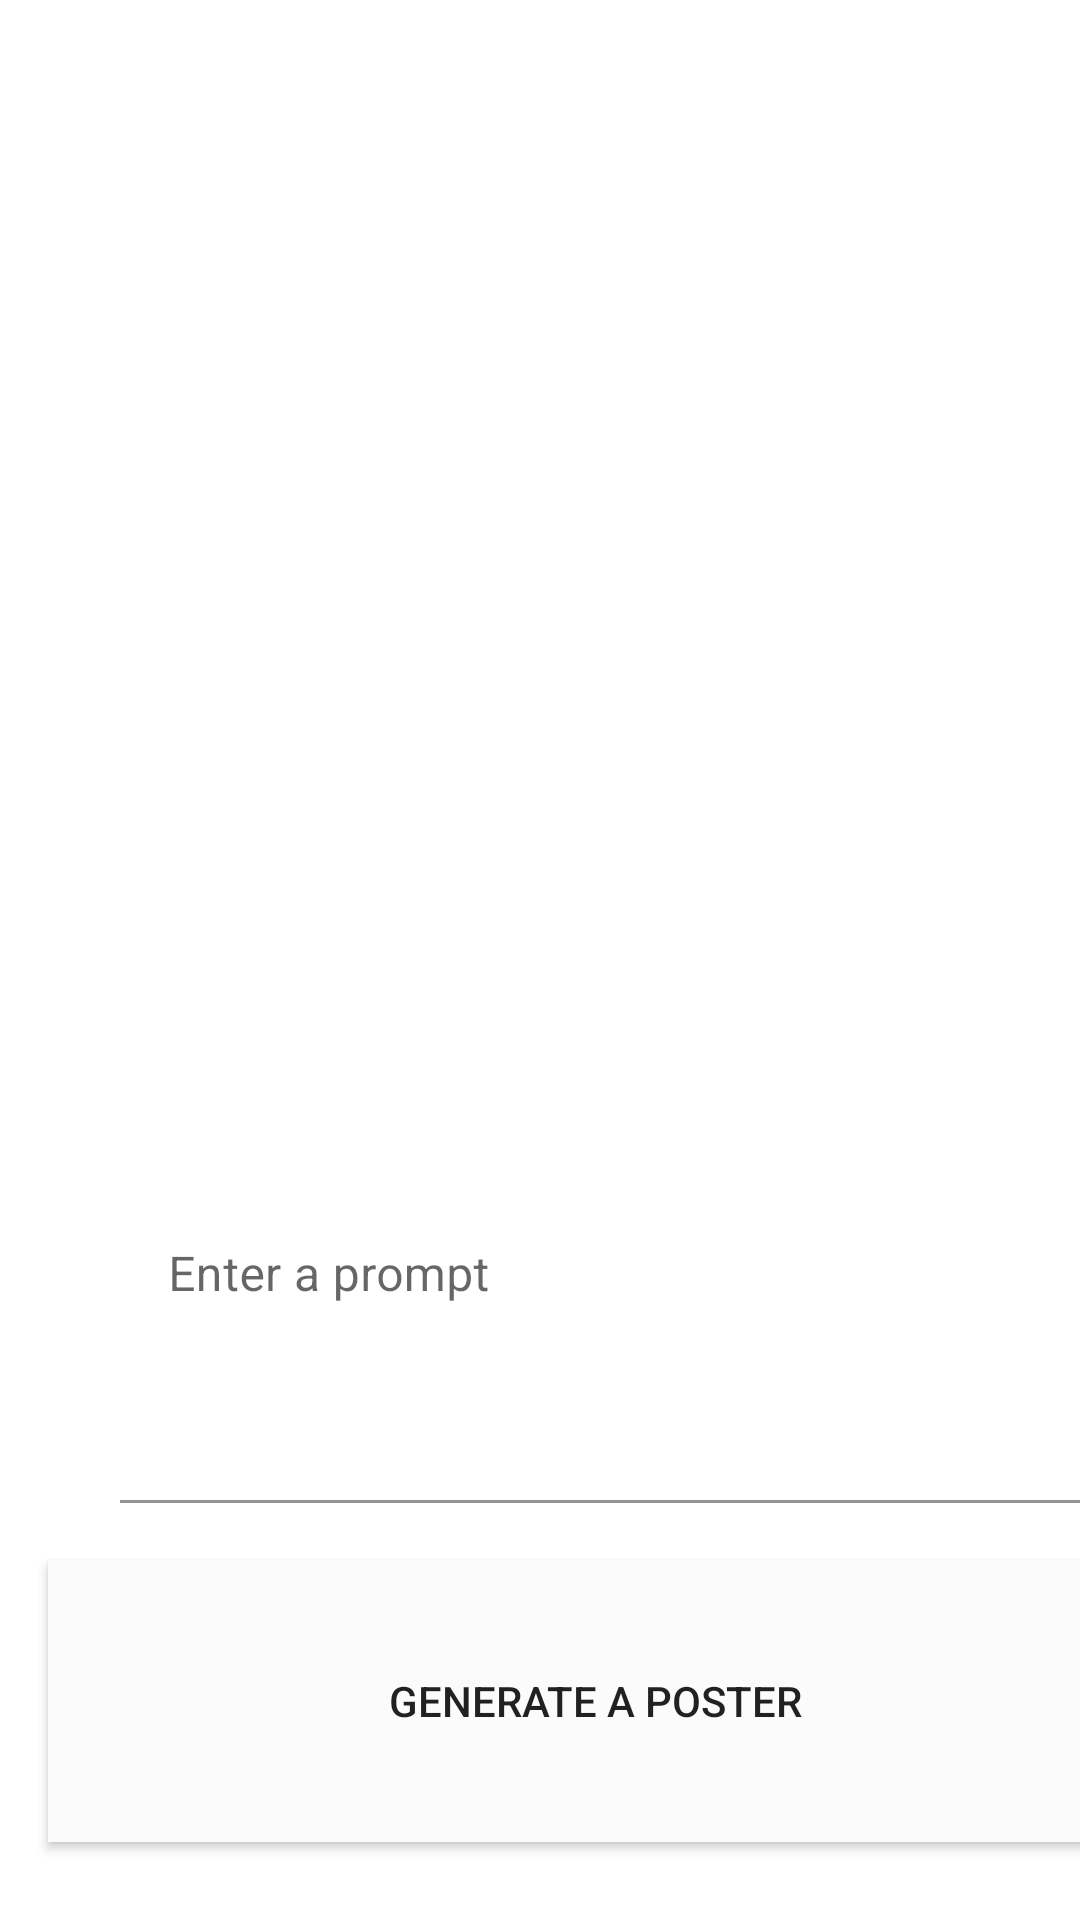

Reconstruct the res/layout file that produces this screen, plus the resources it refers to.
<!-- AndroidManifest.xml: application theme Theme.CinemaUp -->
<!-- res/layout/activity_poster_maker.xml -->
<?xml version="1.0" encoding="utf-8"?>
<androidx.constraintlayout.widget.ConstraintLayout xmlns:android="http://schemas.android.com/apk/res/android"
    xmlns:app="http://schemas.android.com/apk/res-auto"
    xmlns:tools="http://schemas.android.com/tools"
    android:layout_width="match_parent"
    android:layout_height="match_parent"
    tools:context=".PosterMaker">

    
















    <com.google.android.material.textfield.TextInputLayout
        android:id="@+id/editPosterMaker"
        android:layout_width="322dp"
        android:layout_height="152dp"
        android:layout_marginStart="40dp"
        android:layout_marginTop="30dp"

        android:visibility="visible"
        app:layout_constraintStart_toStartOf="parent"
        app:layout_constraintTop_toBottomOf="@+id/posterResult">

        <com.google.android.material.textfield.TextInputEditText
            android:layout_width="match_parent"
            android:layout_height="match_parent"
            android:background="#FFFFFF"
            android:hint="Enter a prompt"
            android:scrollbars="vertical"
            android:scrollHorizontally="false"
            android:singleLine="false" />

    </com.google.android.material.textfield.TextInputLayout>

    <Button
        android:id="@+id/buttonGeneratePoster"
        android:layout_width="365dp"
        android:layout_height="94dp"
        android:layout_marginStart="16dp"
        android:layout_marginTop="19dp"
        android:background="#FBFBFB"
        android:text="Generate a poster"
        app:layout_constraintStart_toStartOf="parent"
        app:layout_constraintTop_toBottomOf="@+id/editPosterMaker" />

    <ImageView
        android:id="@+id/posterResult"
        android:layout_width="277dp"
        android:layout_height="295dp"
        android:layout_marginStart="64dp"
        android:layout_marginTop="24dp"
        app:layout_constraintStart_toStartOf="parent"
        app:layout_constraintTop_toTopOf="parent"
        tools:srcCompat="@drawable/cinemauplogo" />
</androidx.constraintlayout.widget.ConstraintLayout>
<!-- resources referenced by this layout -->
<resources>
  <!-- drawable cinemauplogo: png bitmap (drawable, 7559 bytes) -->
  <style name="Theme.CinemaUp" parent="Theme.MaterialComponents.DayNight.DarkActionBar">
          
          <item name="colorPrimary">@color/purple_500</item>
          <item name="colorPrimaryVariant">@color/purple_700</item>
          <item name="colorOnPrimary">@color/white</item>
          
          <item name="colorSecondary">@color/teal_200</item>
          <item name="colorSecondaryVariant">@color/teal_700</item>
          <item name="colorOnSecondary">@color/black</item>
          
          <item name="android:statusBarColor">?attr/colorPrimaryVariant</item>
          
      </style>
  <!-- not gathered from this repository: default colours our renderer supplied (Android Studio template values) -->
  <color name="purple_500">#FF6200EE</color>
  <color name="purple_700">#FF3700B3</color>
  <color name="teal_200">#FF03DAC5</color>
  <color name="teal_700">#FF018786</color>
  <color name="black">#FF000000</color>
  <color name="white">#FFFFFFFF</color>
</resources>
